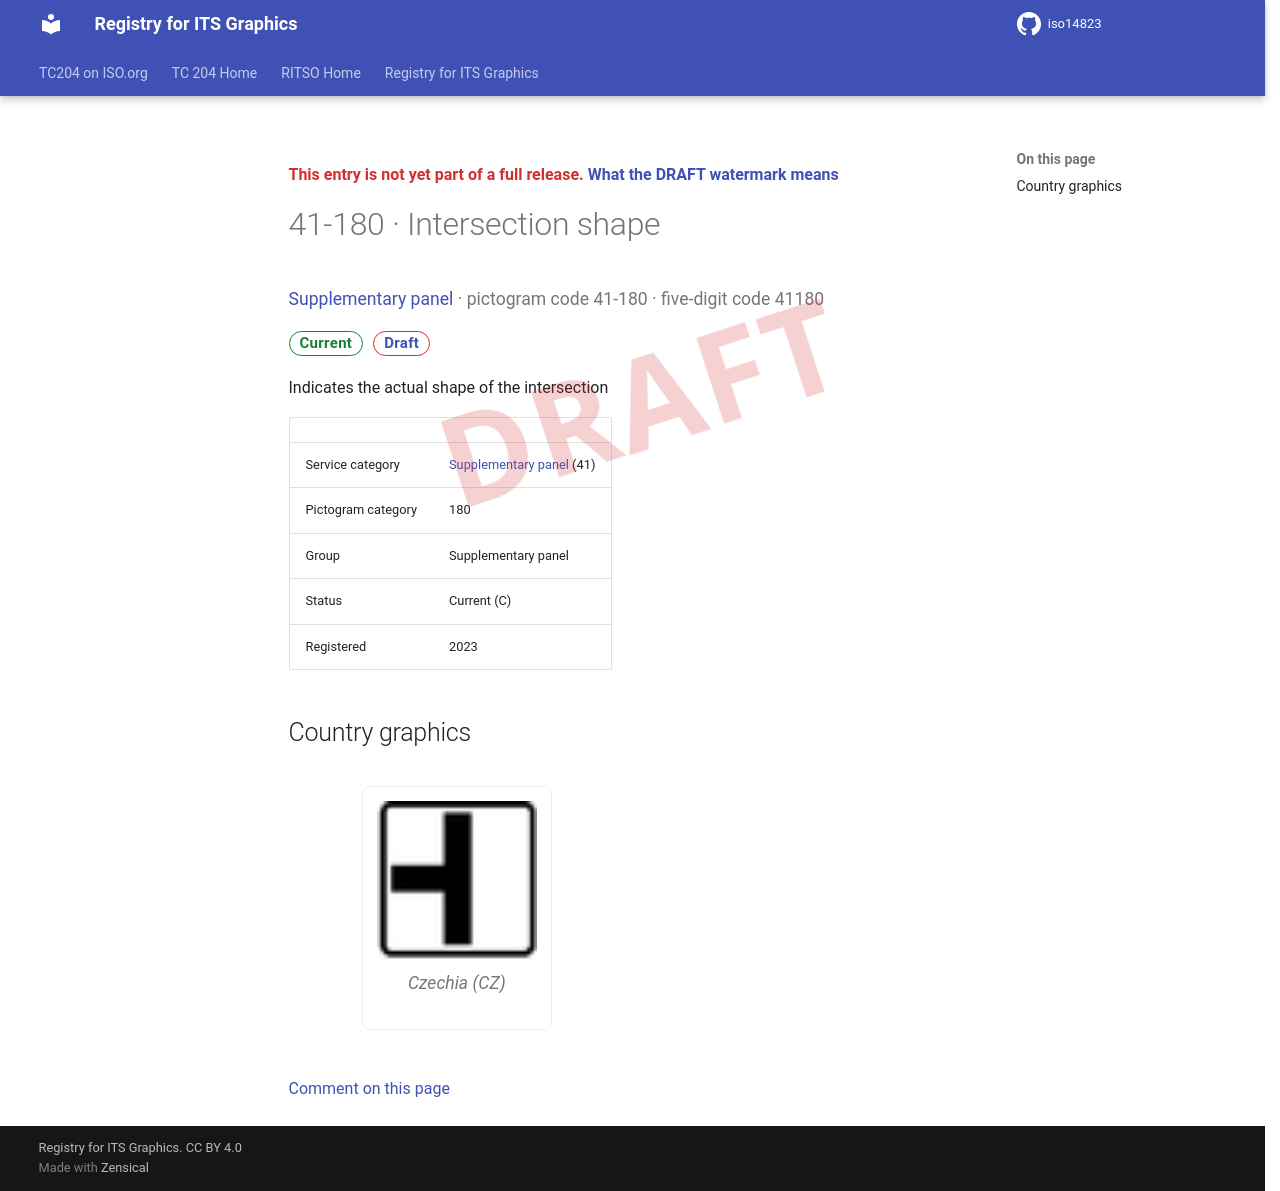

repository: k-vaughn/iso14823 · page: v0.1.0-alpha.1/signs/41-180/index.html · generator: mkdocs

<div class="draft4-watermark" aria-hidden="true"></div>

<p class="draft-note">This entry is not yet part of a full release. <a href="../#draft-watermark">What the DRAFT watermark means</a></p>

# 41-180 · Intersection shape

<p class="sign-kicker"><a href="../categories/41/">Supplementary panel</a> · pictogram code 41-180 · five-digit code 41180</p>
<p class="sign-chips"><span class="chip chip-current">Current</span> <a class="chip chip-draft" href="../#draft-watermark">Draft</a></p>
<p>Indicates the actual shape of the intersection</p>
| | |
| --- | --- |
| Service category | <a href="../categories/41/">Supplementary panel</a> (41) |
| Pictogram category | 180 |
| Group | Supplementary panel |
| Status | Current (C) |
| Registered | 2023 |

## Country graphics

<div class="sign-grid">
<figure class="sign-card">
<img src="../graphics/cz/41-180.png" alt="Czechia graphic for Intersection shape (41-180)" loading="lazy">

<figcaption>Czechia (CZ)</figcaption>
</figure>
</div>

[Comment on this page](https://github.com/k-vaughn/iso14823/issues/new?template=page-feedback.yml&title=%5BPage+feedback%5D+41-180+%C2%B7+Intersection+shape&page-title=41-180+%C2%B7+Intersection+shape&page-path=signs%2F41-180.md)
